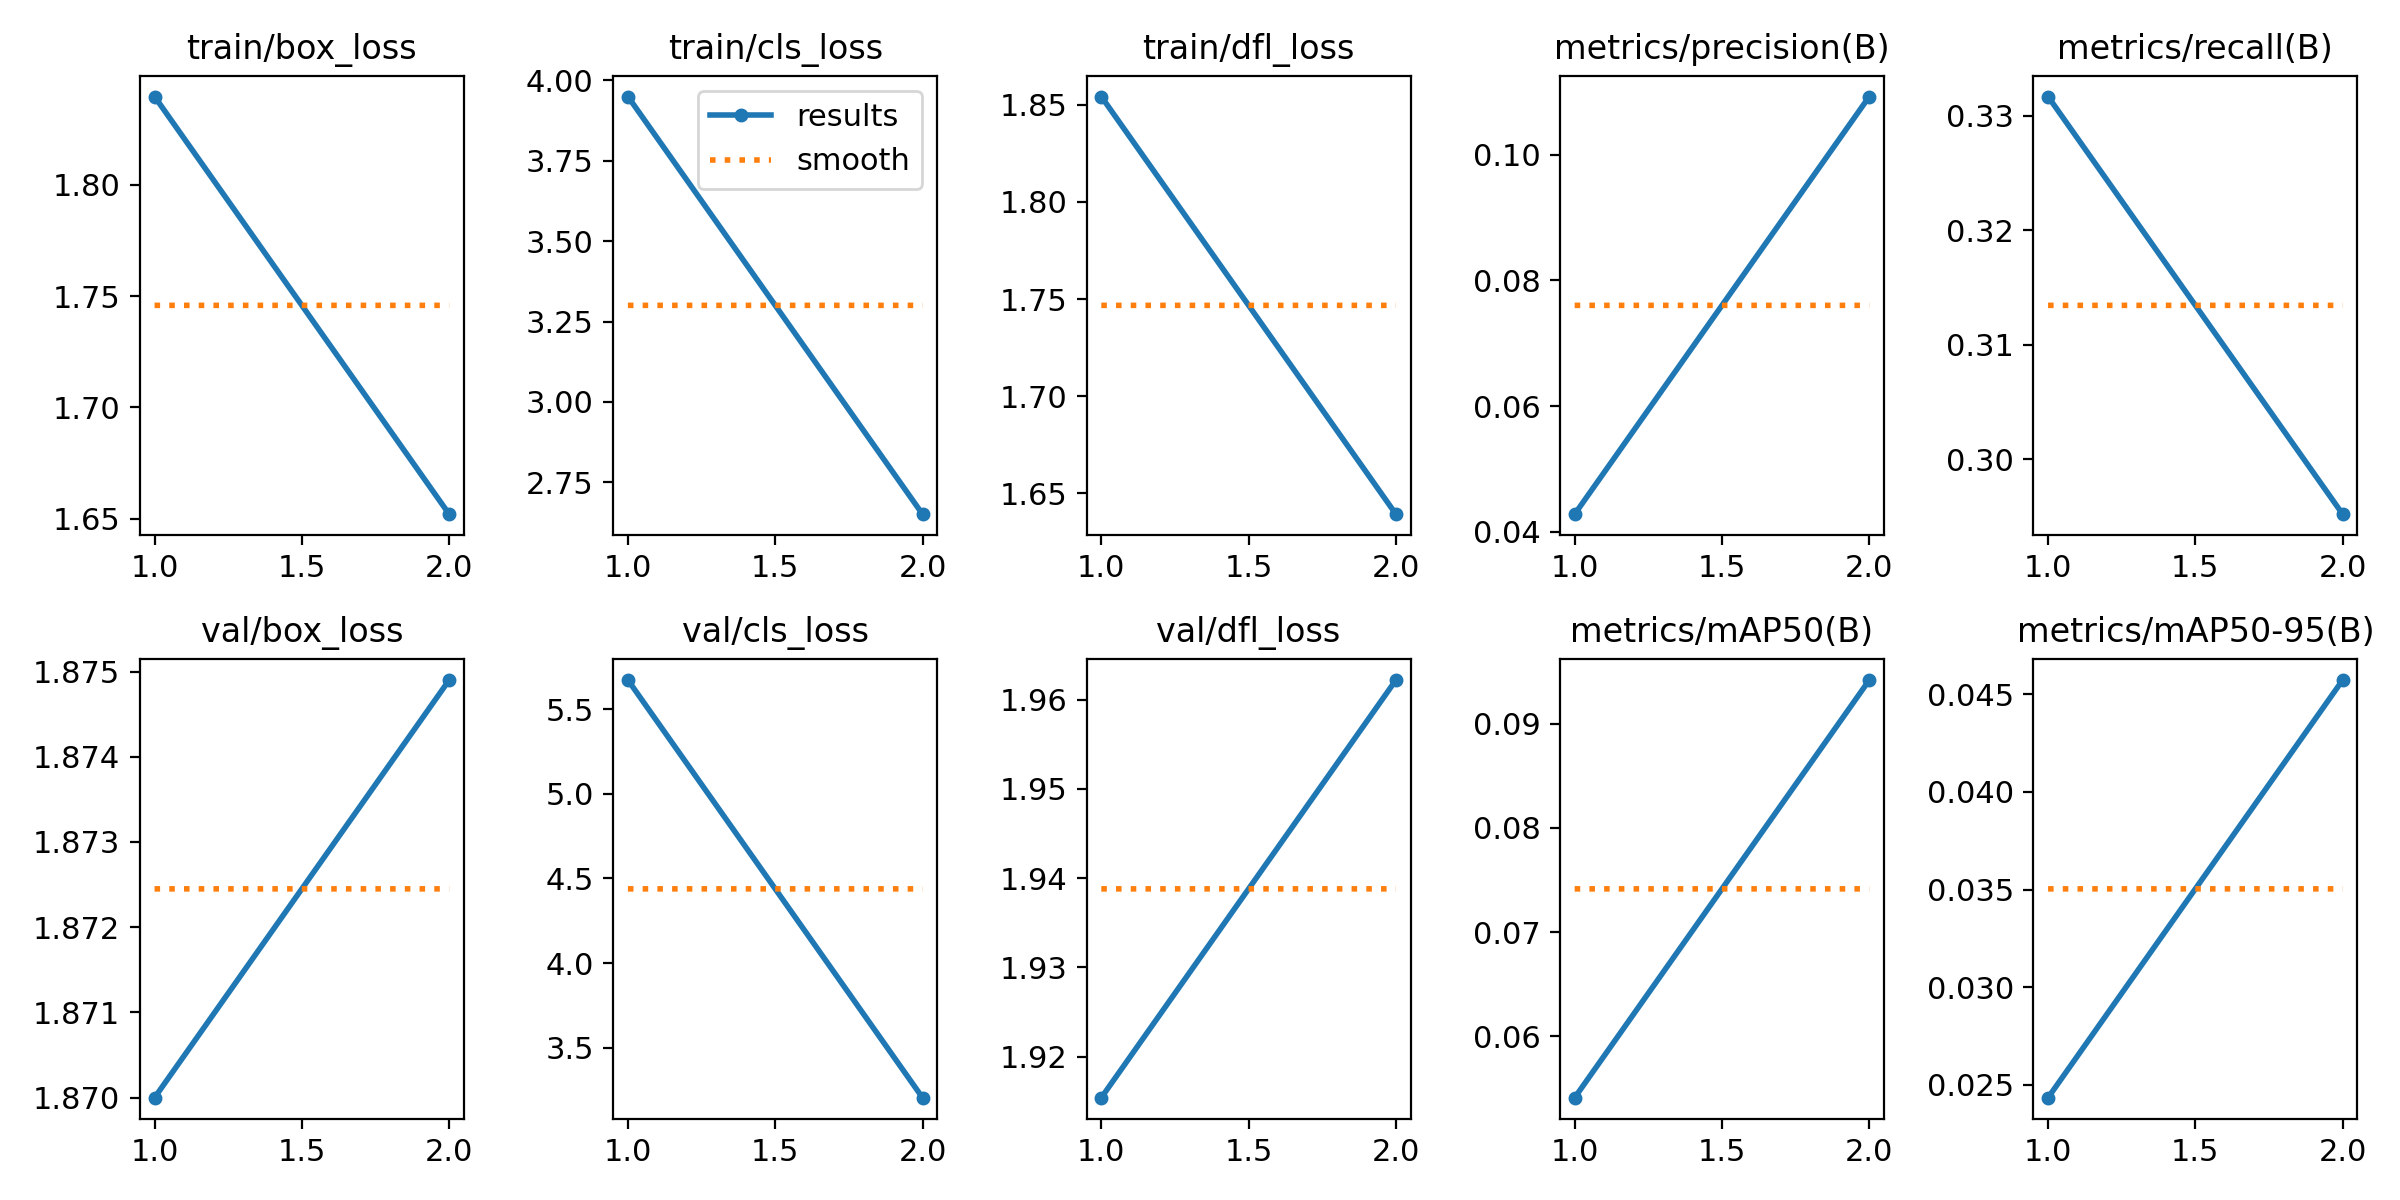

Source data for this figure (header and first rows):
epoch, train/box_loss, train/cls_loss, train/dfl_loss, metrics/precision(B), metrics/recall(B), metrics/mAP50(B), metrics/mAP50-95(B), val/box_loss, val/cls_loss, val/dfl_loss, lr/pg0, lr/pg1, lr/pg2
1, 1.84, 3.949, 1.854, 0.04281, 0.3317, 0.05413, 0.02435, 1.87, 5.672, 1.915, 0.0003256, 0.0003256, 0.0003256
2, 1.652, 2.651, 1.639, 0.1092, 0.2952, 0.09419, 0.04573, 1.875, 3.205, 1.962, 0.0003327, 0.0003327, 0.0003327
